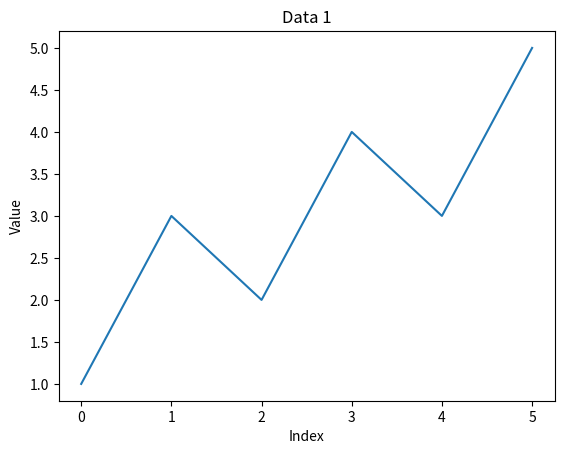
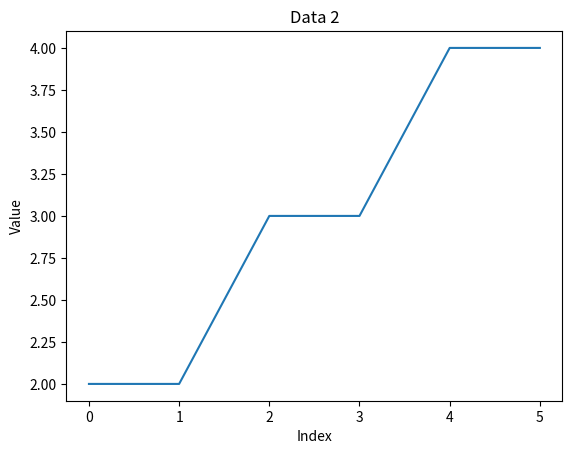

Generate these figures, in order, with matplotlib:
import matplotlib.pyplot as plt

# 假设 data1 和 data2 是您的两个数据列表
data1 = [1, 3, 2, 4, 3, 5]
data2 = [2, 2, 3, 3, 4, 4]

# 绘制第一个数据列表并保存
plt.plot(data1)
plt.title('Data 1')
plt.xlabel('Index')
plt.ylabel('Value')
plt.savefig('data1_plot.png')
plt.clf()  # 清除当前图形

# 绘制第二个数据列表并保存
plt.plot(data2)
plt.title('Data 2')
plt.xlabel('Index')
plt.ylabel('Value')
plt.savefig('data2_plot.png')
plt.clf()
